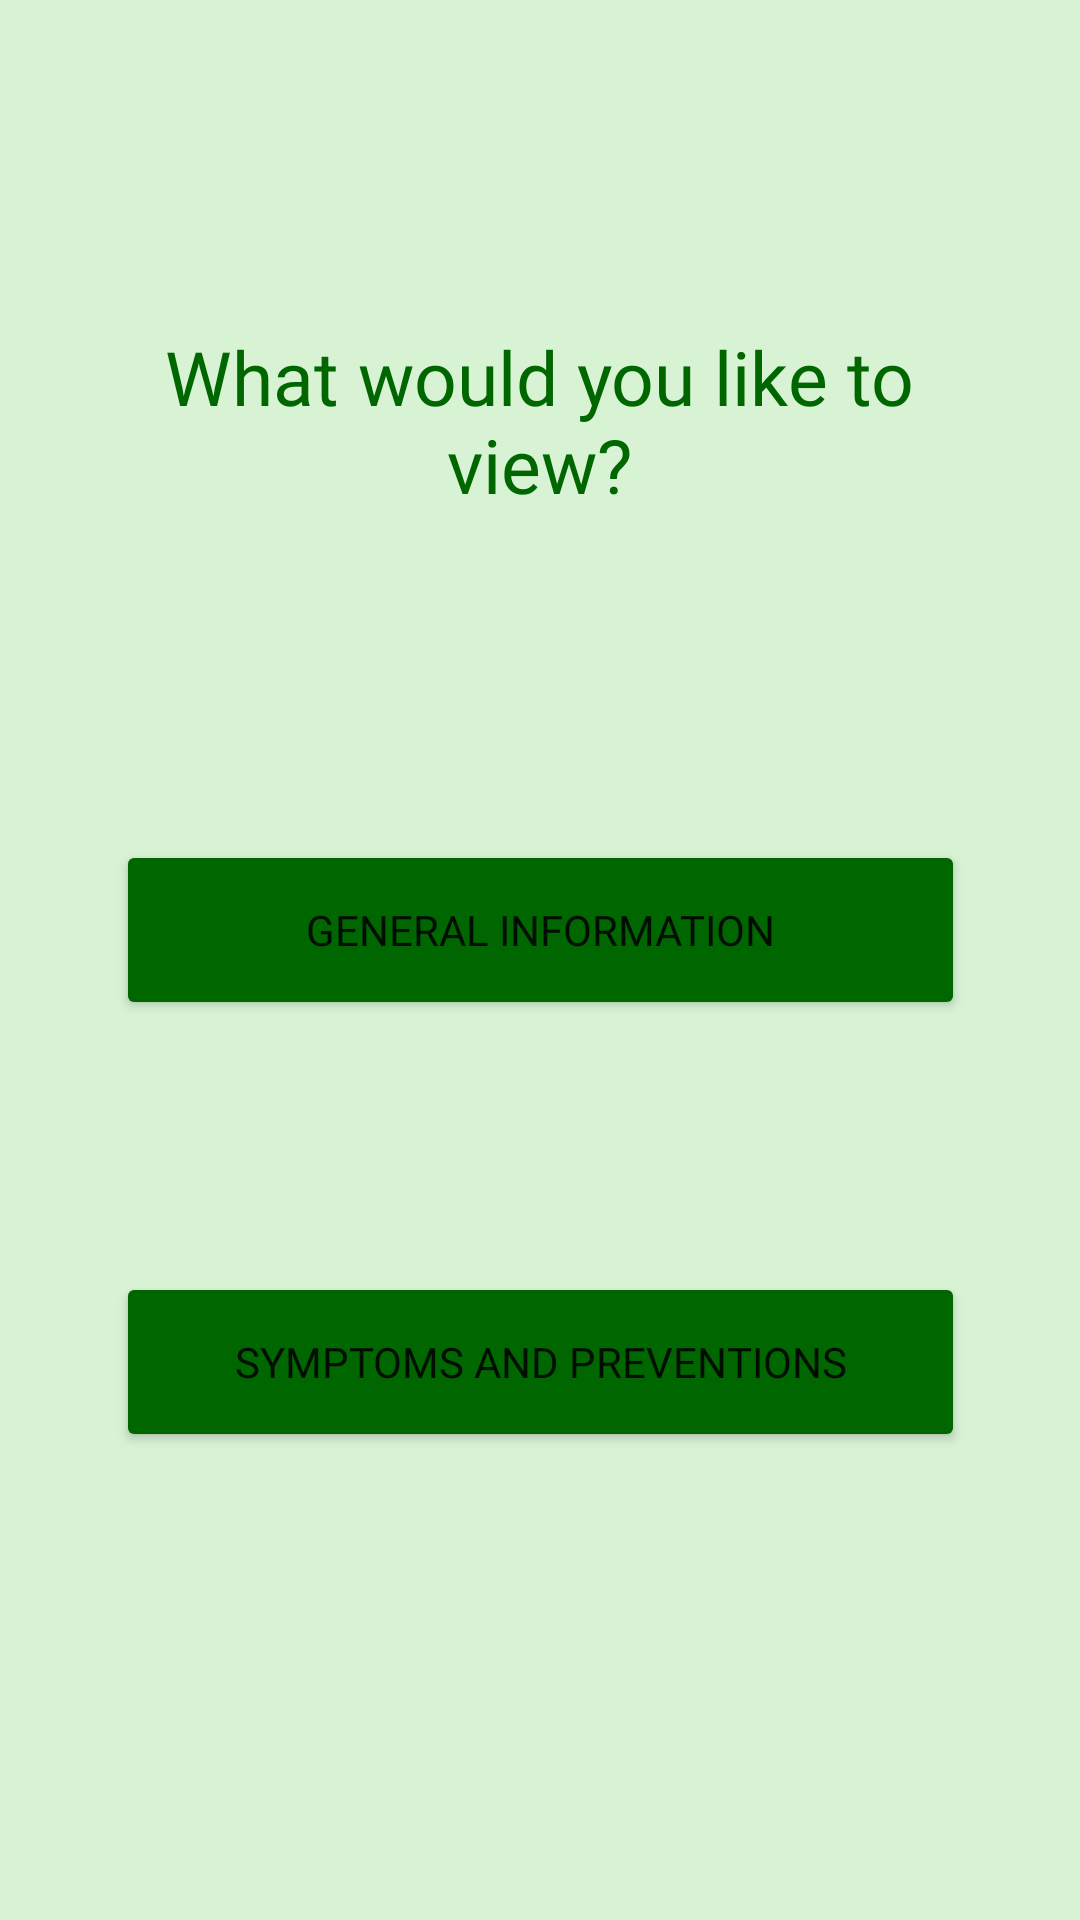

Reconstruct the res/layout file that produces this screen, plus the resources it refers to.
<!-- AndroidManifest.xml: application theme Theme.Team5Covid19Helper -->
<!-- res/layout/whatwouldyouliketoview.xml -->
<?xml version="1.0" encoding="utf-8"?>
<androidx.constraintlayout.widget.ConstraintLayout xmlns:android="http://schemas.android.com/apk/res/android"
    xmlns:app="http://schemas.android.com/apk/res-auto"
    xmlns:tools="http://schemas.android.com/tools"
    android:layout_width="match_parent"
    android:layout_height="match_parent"
    android:background="#D7F3D4">

    <Button
        android:id="@+id/generalInfoBtn"
        android:layout_width="283dp"
        android:layout_height="60dp"
        android:layout_marginTop="280dp"
        android:backgroundTint="#006600"
        android:fontFamily="@font/rubik"
        android:text="@string/general_information"
        app:layout_constraintEnd_toEndOf="parent"
        app:layout_constraintStart_toStartOf="parent"
        app:layout_constraintTop_toTopOf="parent" />

    <Button
        android:id="@+id/symAndPrevBtn"
        android:layout_width="283dp"
        android:layout_height="60dp"
        android:layout_marginTop="424dp"
        android:backgroundTint="#006600"
        android:fontFamily="@font/rubik"
        android:text="@string/symptoms_and_preventions"
        android:textSize="14sp"
        app:layout_constraintEnd_toEndOf="parent"
        app:layout_constraintStart_toStartOf="parent"
        app:layout_constraintTop_toTopOf="parent" />

    <TextView
        android:id="@+id/whatWouldYouLike"
        android:layout_width="300dp"
        android:layout_height="wrap_content"
        android:fontFamily="@font/rubik"
        android:text="@string/what_would_you_like_to_view"
        android:textAlignment="center"
        android:textColor="#006600"
        android:textSize="25sp"
        app:layout_constraintBottom_toTopOf="@+id/generalInfoBtn"
        app:layout_constraintEnd_toEndOf="parent"
        app:layout_constraintHorizontal_bias="0.495"
        app:layout_constraintStart_toStartOf="parent"
        app:layout_constraintTop_toTopOf="parent"
        tools:ignore="MissingConstraints" />
</androidx.constraintlayout.widget.ConstraintLayout>
<!-- resources referenced by this layout -->
<resources>
  <string name="general_information">General Information</string>
  <string name="symptoms_and_preventions">Symptoms and Preventions</string>
  <string name="what_would_you_like_to_view">What would you like to view?</string>
  <style name="Theme.Team5Covid19Helper" parent="Theme.MaterialComponents.DayNight.DarkActionBar">
          
          <item name="colorPrimary">#006600</item>
          <item name="colorPrimaryVariant">#005000</item>
          <item name="colorOnPrimary">@color/white</item>
          
          <item name="colorSecondary">@color/teal_200</item>
          <item name="colorSecondaryVariant">@color/teal_700</item>
          <item name="colorOnSecondary">@color/black</item>
          
          <item name="android:statusBarColor" tools:targetApi="l">?attr/colorPrimaryVariant</item>
          
          <item name="fontFamily">@font/rubik</item>
      </style>
  <!-- not gathered from this repository: default colours our renderer supplied (Android Studio template values) -->
  <color name="teal_200">#FF03DAC5</color>
  <color name="teal_700">#FF018786</color>
  <color name="black">#FF000000</color>
  <color name="white">#FFFFFFFF</color>
</resources>
